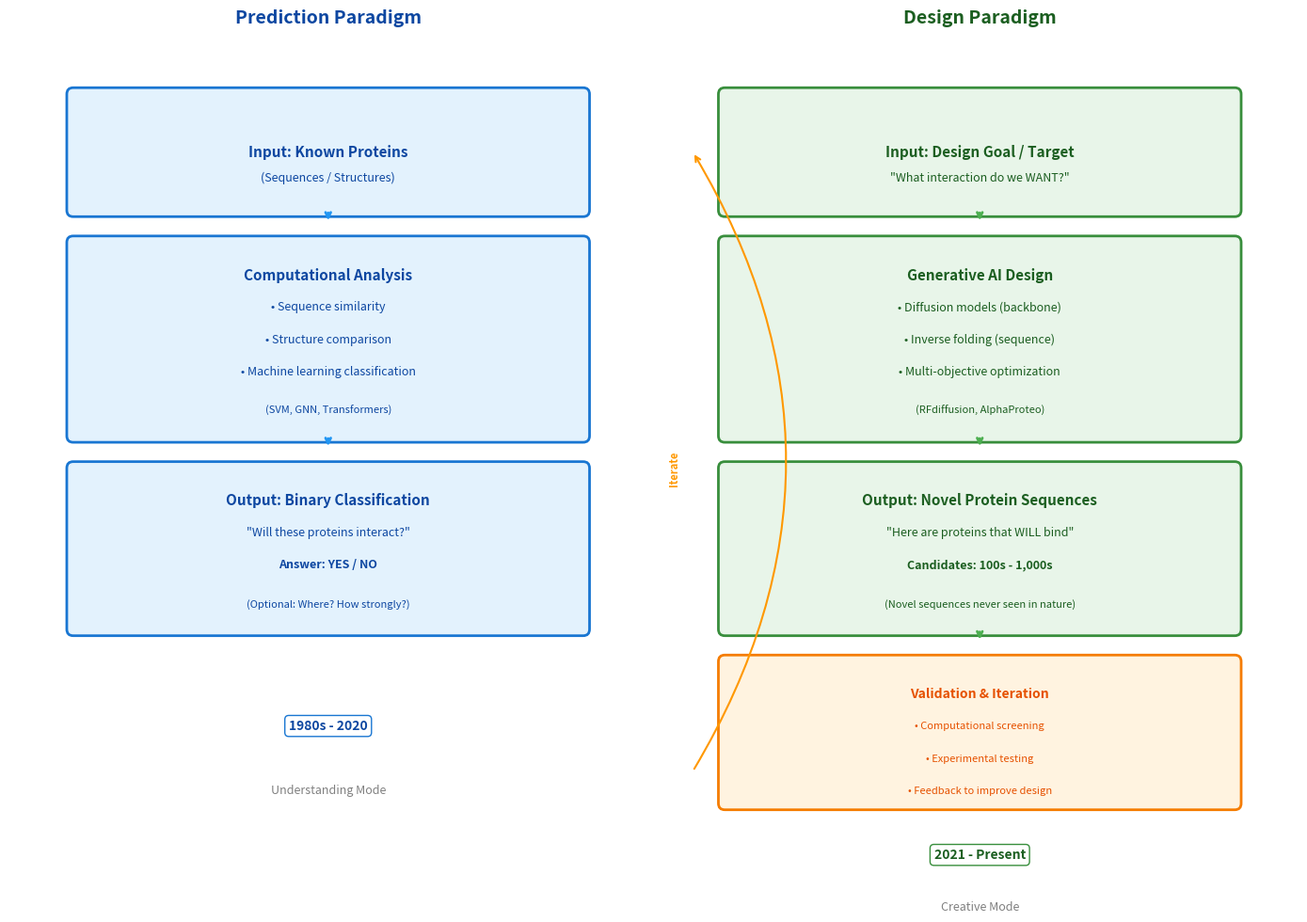

The script that saved this image:
#!/usr/bin/env python3
"""Create Figure 1: Paradigm Shift Diagram"""
import matplotlib.pyplot as plt
import matplotlib.patches as mpatches
from matplotlib.patches import FancyBboxPatch
import os

# Create figure with two panels
fig, (ax1, ax2) = plt.subplots(1, 2, figsize=(14, 10))
fig.suptitle('', fontsize=16, fontweight='bold')

# Color schemes
pred_colors = {
    'box': '#E3F2FD',      # Light blue
    'border': '#1976D2',    # Dark blue
    'arrow': '#2196F3',     # Medium blue
    'text': '#0D47A1'       # Very dark blue
}

design_colors = {
    'box': '#E8F5E9',       # Light green
    'border': '#388E3C',    # Dark green
    'arrow': '#4CAF50',     # Medium green
    'text': '#1B5E20'       # Very dark green
}

# ===== LEFT PANEL: Prediction Paradigm =====
ax1.set_xlim(0, 10)
ax1.set_ylim(0, 12)
ax1.axis('off')
ax1.set_title('Prediction Paradigm', fontsize=14, fontweight='bold', 
              color=pred_colors['text'], pad=20)

# Box 1: Input
box1 = FancyBboxPatch((1, 9.5), 8, 1.8, boxstyle='round,pad=0.1', 
                       facecolor=pred_colors['box'], edgecolor=pred_colors['border'], linewidth=2)
ax1.add_patch(box1)
ax1.text(5, 10.4, 'Input: Known Proteins', ha='center', va='center', 
         fontsize=11, fontweight='bold', color=pred_colors['text'])
ax1.text(5, 10.0, '(Sequences / Structures)', ha='center', va='center', 
         fontsize=9, color=pred_colors['text'])

# Arrow 1
ax1.annotate('', xy=(5, 9.3), xytext=(5, 9.5),
            arrowprops=dict(arrowstyle='->', color=pred_colors['arrow'], lw=2))

# Box 2: Analysis
box2 = FancyBboxPatch((1, 6.0), 8, 3.0, boxstyle='round,pad=0.1',
                       facecolor=pred_colors['box'], edgecolor=pred_colors['border'], linewidth=2)
ax1.add_patch(box2)
ax1.text(5, 8.5, 'Computational Analysis', ha='center', va='center', 
         fontsize=11, fontweight='bold', color=pred_colors['text'])
ax1.text(5, 8.0, '• Sequence similarity', ha='center', va='center', 
         fontsize=9, color=pred_colors['text'])
ax1.text(5, 7.5, '• Structure comparison', ha='center', va='center', 
         fontsize=9, color=pred_colors['text'])
ax1.text(5, 7.0, '• Machine learning classification', ha='center', va='center', 
         fontsize=9, color=pred_colors['text'])
ax1.text(5, 6.4, '(SVM, GNN, Transformers)', ha='center', va='center', 
         fontsize=8, style='italic', color=pred_colors['text'])

# Arrow 2
ax1.annotate('', xy=(5, 5.8), xytext=(5, 6.0),
            arrowprops=dict(arrowstyle='->', color=pred_colors['arrow'], lw=2))

# Box 3: Output
box3 = FancyBboxPatch((1, 3.0), 8, 2.5, boxstyle='round,pad=0.1',
                       facecolor=pred_colors['box'], edgecolor=pred_colors['border'], linewidth=2)
ax1.add_patch(box3)
ax1.text(5, 5.0, 'Output: Binary Classification', ha='center', va='center', 
         fontsize=11, fontweight='bold', color=pred_colors['text'])
ax1.text(5, 4.5, '"Will these proteins interact?"', ha='center', va='center', 
         fontsize=9, color=pred_colors['text'])
ax1.text(5, 4.0, 'Answer: YES / NO', ha='center', va='center', 
         fontsize=9, fontweight='bold', color=pred_colors['text'])
ax1.text(5, 3.4, '(Optional: Where? How strongly?)', ha='center', va='center', 
         fontsize=8, style='italic', color=pred_colors['text'])

# Time indicator
ax1.text(5, 1.5, '1980s - 2020', ha='center', va='center', fontsize=10, 
         fontweight='bold', color=pred_colors['text'],
         bbox=dict(boxstyle='round', facecolor='white', edgecolor=pred_colors['border']))

# Label
ax1.text(5, 0.5, 'Understanding Mode', ha='center', va='center', fontsize=9, 
         style='italic', color='gray')

# ===== RIGHT PANEL: Design Paradigm =====
ax2.set_xlim(0, 10)
ax2.set_ylim(0, 12)
ax2.axis('off')
ax2.set_title('Design Paradigm', fontsize=14, fontweight='bold', 
              color=design_colors['text'], pad=20)

# Box 1: Design Goal
box1_d = FancyBboxPatch((1, 9.5), 8, 1.8, boxstyle='round,pad=0.1',
                        facecolor=design_colors['box'], edgecolor=design_colors['border'], linewidth=2)
ax2.add_patch(box1_d)
ax2.text(5, 10.4, 'Input: Design Goal / Target', ha='center', va='center', 
         fontsize=11, fontweight='bold', color=design_colors['text'])
ax2.text(5, 10.0, '"What interaction do we WANT?"', ha='center', va='center', 
         fontsize=9, style='italic', color=design_colors['text'])

# Arrow 1
ax2.annotate('', xy=(5, 9.3), xytext=(5, 9.5),
            arrowprops=dict(arrowstyle='->', color=design_colors['arrow'], lw=2))

# Box 2: Generative AI
box2_d = FancyBboxPatch((1, 6.0), 8, 3.0, boxstyle='round,pad=0.1',
                        facecolor=design_colors['box'], edgecolor=design_colors['border'], linewidth=2)
ax2.add_patch(box2_d)
ax2.text(5, 8.5, 'Generative AI Design', ha='center', va='center', 
         fontsize=11, fontweight='bold', color=design_colors['text'])
ax2.text(5, 8.0, '• Diffusion models (backbone)', ha='center', va='center', 
         fontsize=9, color=design_colors['text'])
ax2.text(5, 7.5, '• Inverse folding (sequence)', ha='center', va='center', 
         fontsize=9, color=design_colors['text'])
ax2.text(5, 7.0, '• Multi-objective optimization', ha='center', va='center', 
         fontsize=9, color=design_colors['text'])
ax2.text(5, 6.4, '(RFdiffusion, AlphaProteo)', ha='center', va='center', 
         fontsize=8, style='italic', color=design_colors['text'])

# Arrow 2
ax2.annotate('', xy=(5, 5.8), xytext=(5, 6.0),
            arrowprops=dict(arrowstyle='->', color=design_colors['arrow'], lw=2))

# Box 3: Novel Proteins
box3_d = FancyBboxPatch((1, 3.0), 8, 2.5, boxstyle='round,pad=0.1',
                        facecolor=design_colors['box'], edgecolor=design_colors['border'], linewidth=2)
ax2.add_patch(box3_d)
ax2.text(5, 5.0, 'Output: Novel Protein Sequences', ha='center', va='center', 
         fontsize=11, fontweight='bold', color=design_colors['text'])
ax2.text(5, 4.5, '"Here are proteins that WILL bind"', ha='center', va='center', 
         fontsize=9, style='italic', color=design_colors['text'])
ax2.text(5, 4.0, 'Candidates: 100s - 1,000s', ha='center', va='center', 
         fontsize=9, fontweight='bold', color=design_colors['text'])
ax2.text(5, 3.4, '(Novel sequences never seen in nature)', ha='center', va='center', 
         fontsize=8, color=design_colors['text'])

# Arrow 3
ax2.annotate('', xy=(5, 2.8), xytext=(5, 3.0),
            arrowprops=dict(arrowstyle='->', color=design_colors['arrow'], lw=2))

# Box 4: Validation
box4_d = FancyBboxPatch((1, 0.3), 8, 2.2, boxstyle='round,pad=0.1',
                        facecolor='#FFF3E0', edgecolor='#F57C00', linewidth=2)
ax2.add_patch(box4_d)
ax2.text(5, 2.0, 'Validation & Iteration', ha='center', va='center', 
         fontsize=10, fontweight='bold', color='#E65100')
ax2.text(5, 1.5, '• Computational screening', ha='center', va='center', 
         fontsize=8, color='#E65100')
ax2.text(5, 1.0, '• Experimental testing', ha='center', va='center', 
         fontsize=8, color='#E65100')
ax2.text(5, 0.5, '• Feedback to improve design', ha='center', va='center', 
         fontsize=8, color='#E65100')

# Circular feedback arrow (simplified)
ax2.annotate('', xy=(0.5, 10.4), xytext=(0.5, 0.8),
            arrowprops=dict(arrowstyle='->', color='#FF9800', lw=1.5, 
                          connectionstyle='arc3,rad=0.3'))
ax2.text(0.2, 5.5, 'Iterate', ha='center', va='center', fontsize=8, 
         fontweight='bold', color='#FF9800', rotation=90)

# Time indicator
ax2.text(5, -0.5, '2021 - Present', ha='center', va='center', fontsize=10, 
         fontweight='bold', color=design_colors['text'],
         bbox=dict(boxstyle='round', facecolor='white', edgecolor=design_colors['border']))

# Label
ax2.text(5, -1.3, 'Creative Mode', ha='center', va='center', fontsize=9, 
         style='italic', color='gray')

# Adjust layout
plt.tight_layout()

# Save figure
output_dir = r'C:\Users\1990h\.openclaw\workspace\projects\ai-protein-interactions-review\latex\figures'
os.makedirs(output_dir, exist_ok=True)
output_path = os.path.join(output_dir, 'figure1_paradigm_shift.pdf')
plt.savefig(output_path, dpi=300, bbox_inches='tight', facecolor='white')
print(f'Figure 1 saved to: {output_path}')
plt.close()
